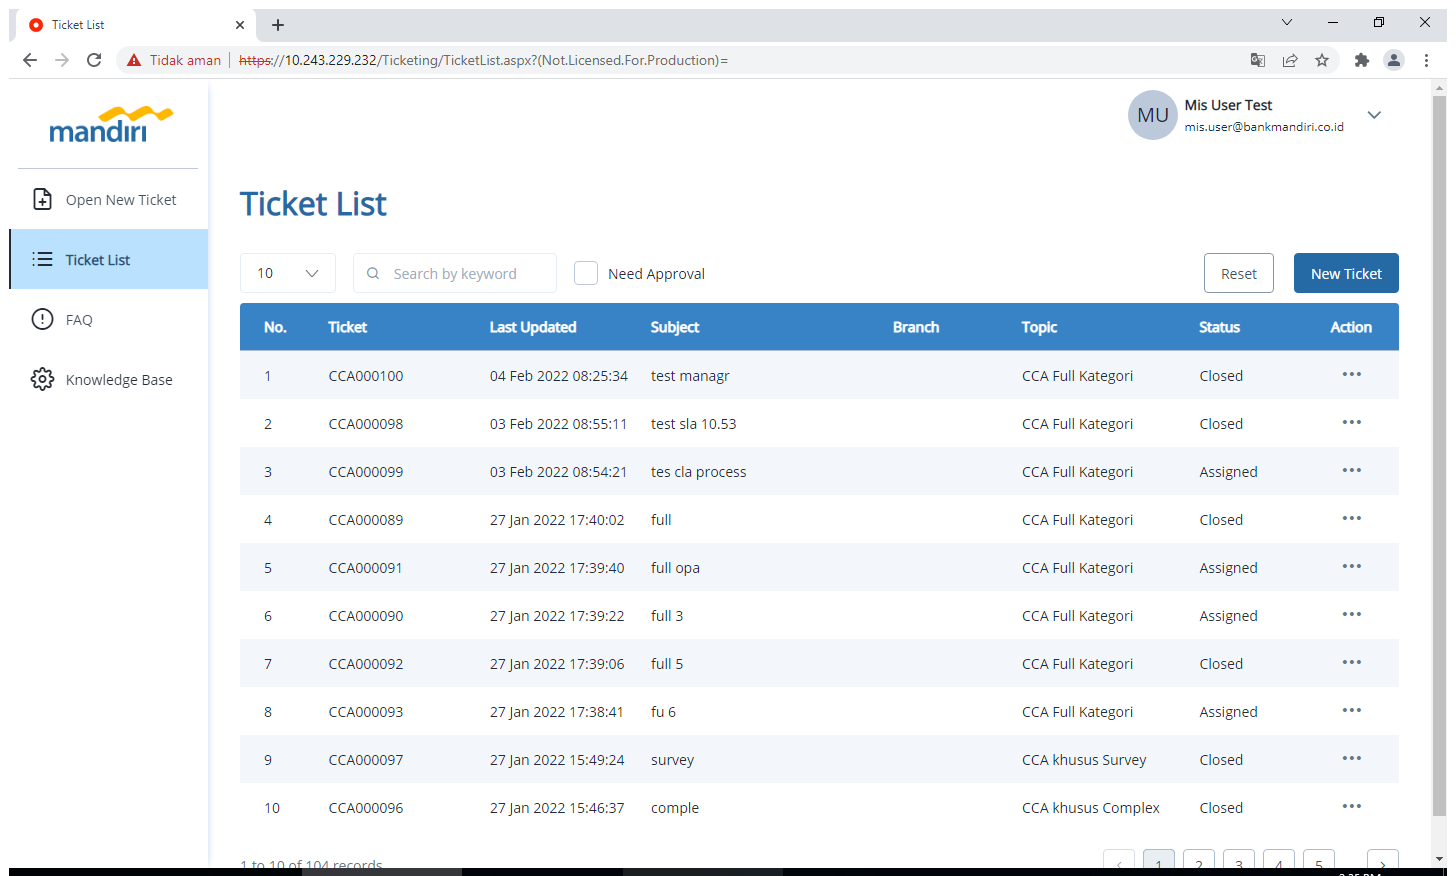
Task: CR Ticketing - MIS Online Automation Testing
Workflow: Login

Step 1: Use Browser Chrome: Ticket List in window 'Ticket List' (chrome.exe)

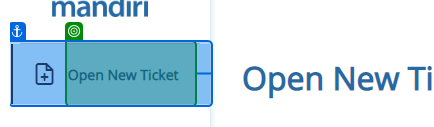
Step 2: get-text from 'Open New Ticket'

Step 3 [then]: get-text (no picture)

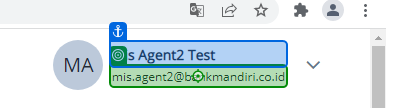
Step 4: get-text

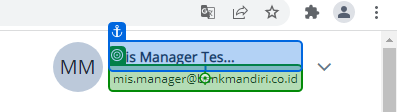
Step 5: get-text

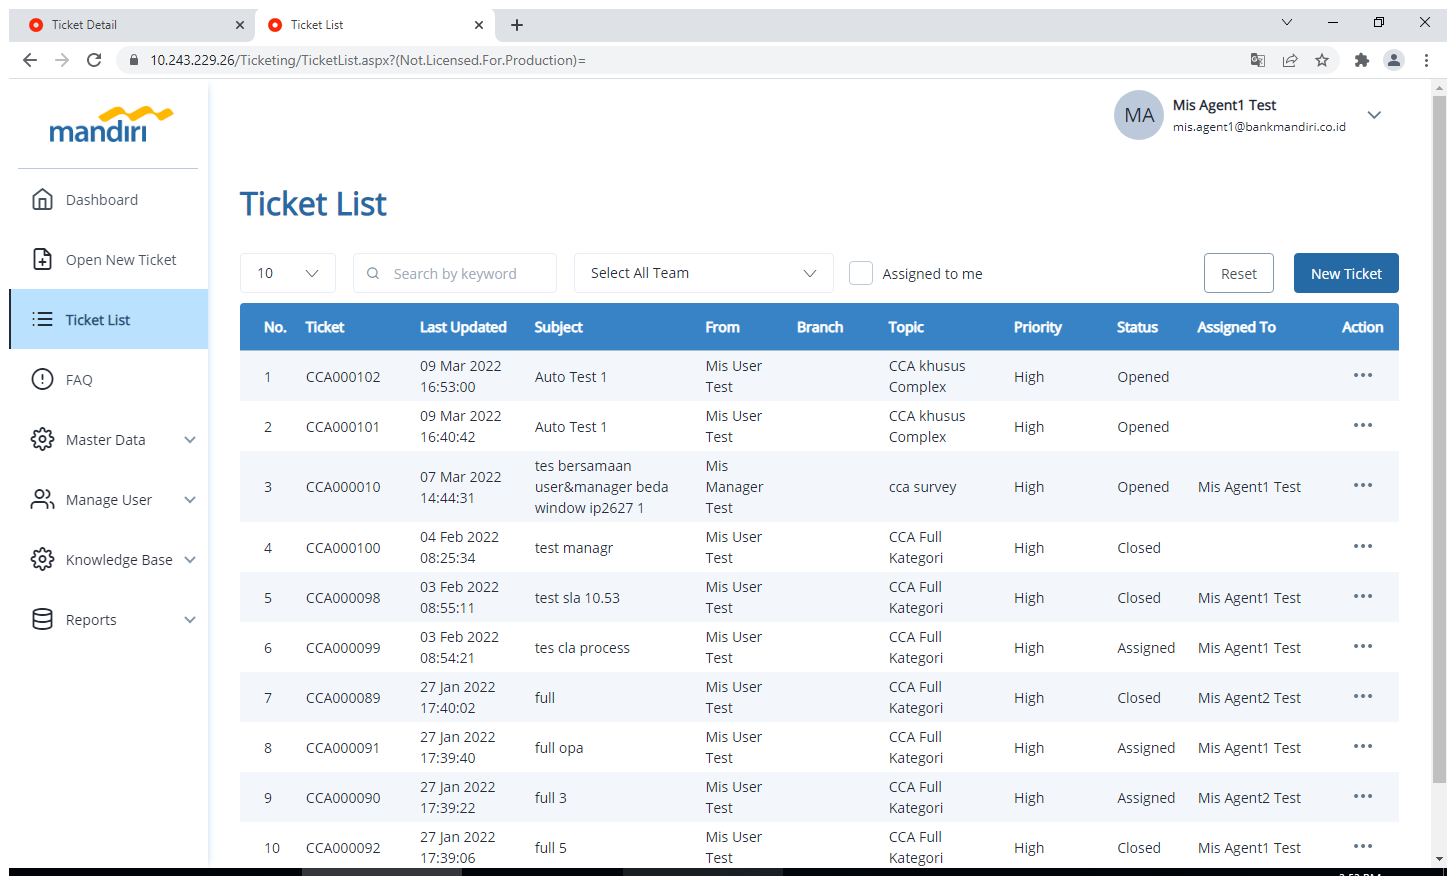
Step 6 [else]: Use Browser Chrome: Ticket List in window 'Ticket List' (chrome.exe)

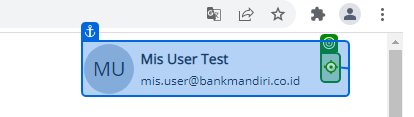
Step 7: click

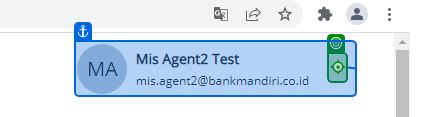
Step 8: click

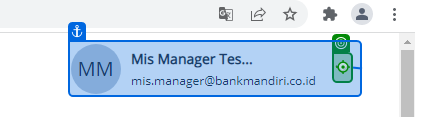
Step 9: click

Step 10: click on 'Logout' (no picture)

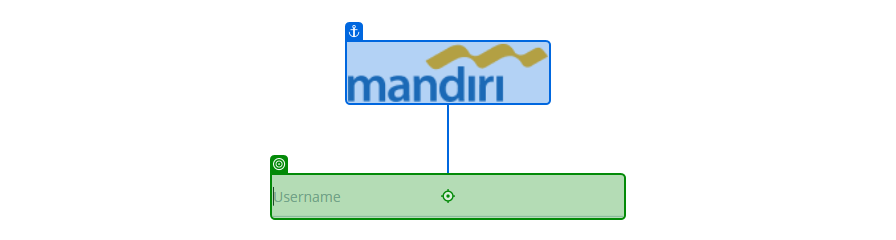
Step 11: type [username] into 'Username'

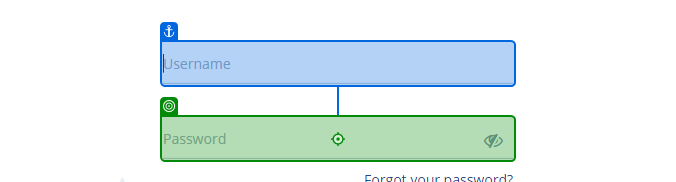
Step 12: type [password] into 'Password'

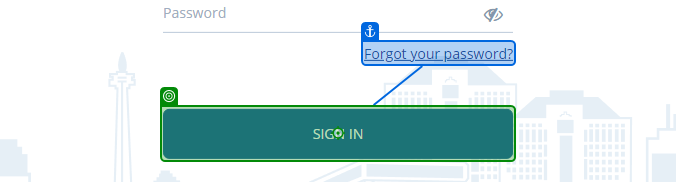
Step 13: click on 'Sign In'

Step 14 [else]: type [username] into 'Username' (same screen as step 11)

Step 15: type [password] into 'Password' (same screen as step 12)

Step 16: click on 'Sign In' (same screen as step 13)